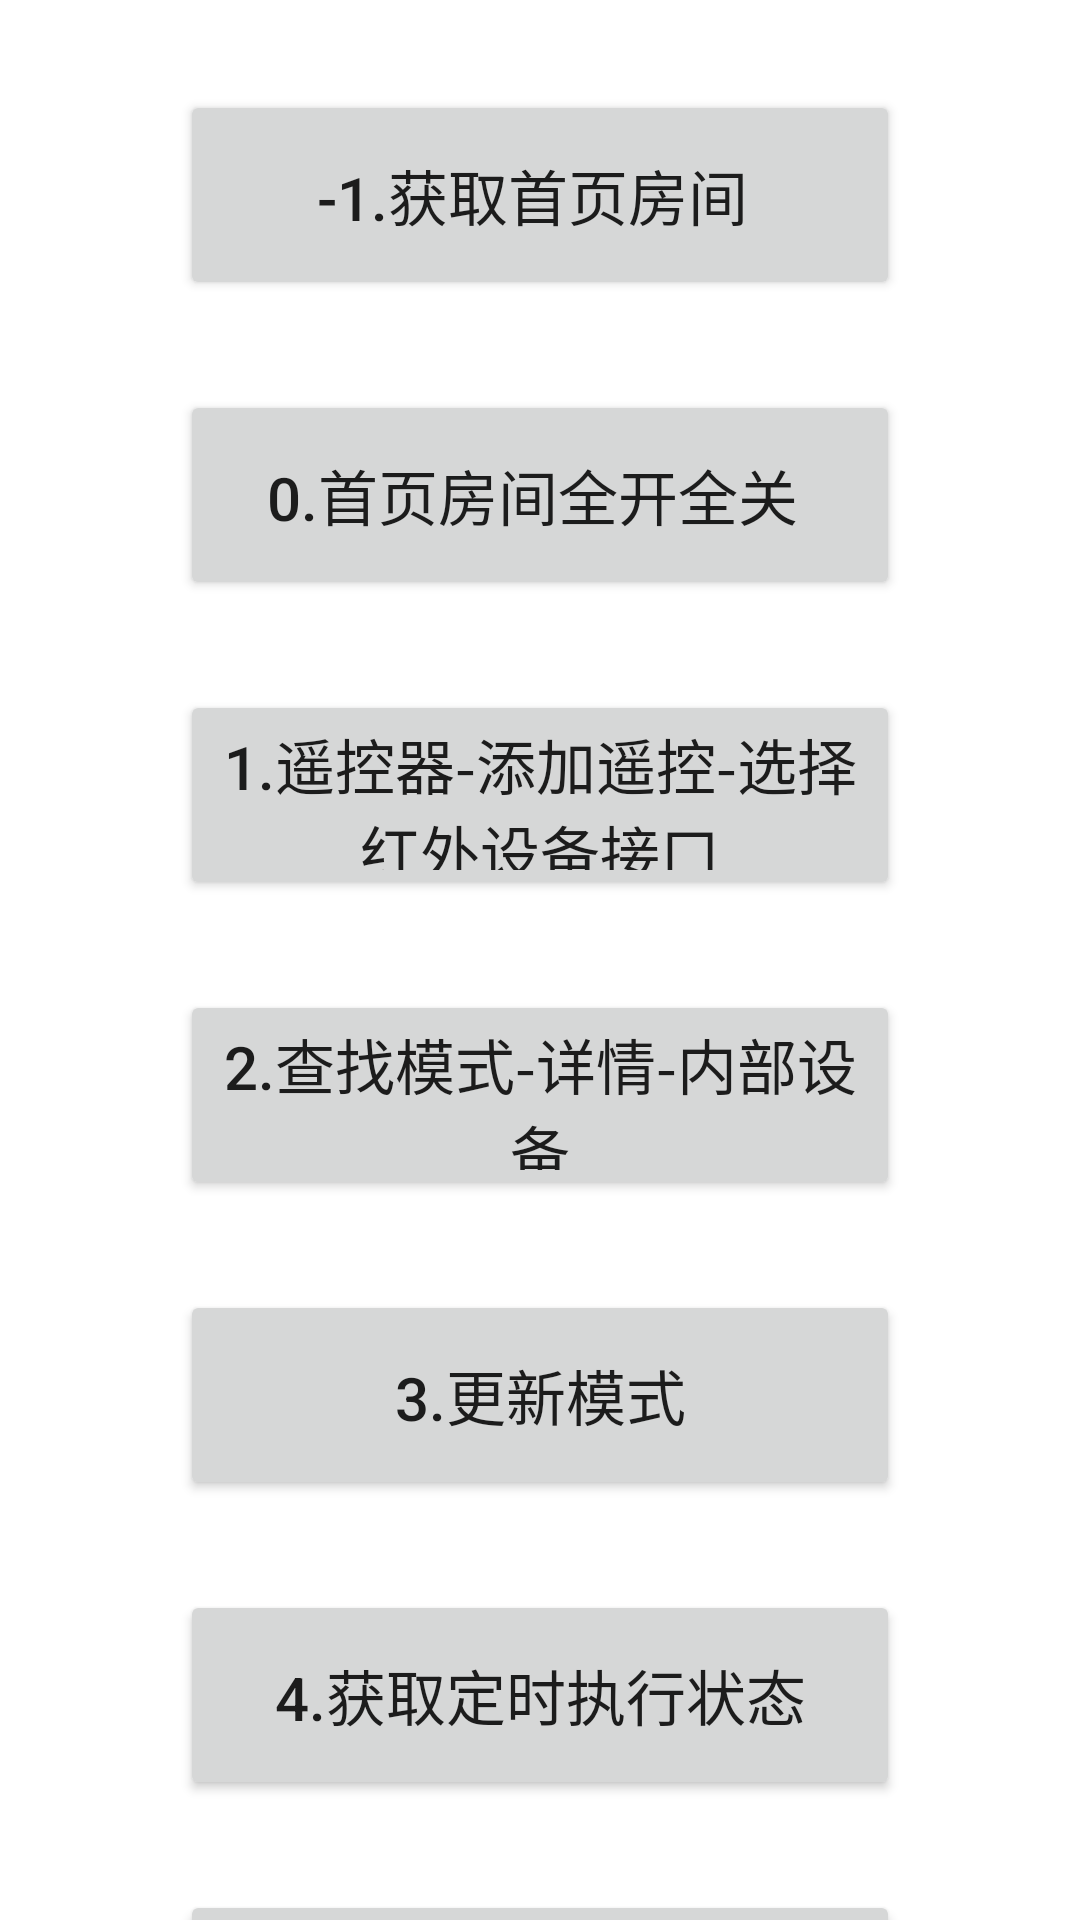

Layout XML and referenced resources for this Android screen:
<!-- AndroidManifest.xml: application theme Theme.OkGoDemoTwo -->
<!-- res/layout/activity_main.xml -->
<?xml version="1.0" encoding="utf-8"?>
<LinearLayout xmlns:android="http://schemas.android.com/apk/res/android"
    android:layout_width="match_parent"
    android:layout_height="match_parent"
    android:background="@android:color/white"
    android:gravity="center_horizontal"
    android:orientation="vertical">
    <Button
        android:id="@+id/btn_room_num"
        android:layout_width="240dp"
        android:layout_height="70dp"
        android:layout_marginTop="30dp"
        android:textSize="20sp"
        android:text="-1.获取首页房间 " />

    <Button
        android:id="@+id/btn_room_state"
        android:layout_width="240dp"
        android:layout_height="70dp"
        android:layout_marginTop="30dp"
        android:textSize="20sp"
        android:text="0.首页房间全开全关 " />


    <Button
        android:id="@+id/btn_controller_red"
        android:layout_width="240dp"
        android:layout_height="70dp"
        android:layout_marginTop="30dp"
        android:textSize="20sp"
        android:text="1.遥控器-添加遥控-选择红外设备接口" />


    <Button
        android:id="@+id/btn_search_device"
        android:layout_width="240dp"
        android:layout_height="70dp"
        android:textSize="20sp"
        android:layout_marginTop="30dp"
        android:text="2.查找模式-详情-内部设备" />

    <Button
        android:id="@+id/btn_update"
        android:layout_width="240dp"
        android:layout_height="70dp"
        android:textSize="20sp"
        android:layout_marginTop="30dp"
        android:text="3.更新模式" />

    <Button
        android:id="@+id/btn_timer_state"
        android:layout_width="240dp"
        android:layout_height="70dp"
        android:textSize="20sp"
        android:layout_marginTop="30dp"
        android:text="4.获取定时执行状态" />

    <Button
        android:id="@+id/btn_search_device_num"
        android:layout_width="240dp"
        android:layout_height="70dp"
        android:textSize="20sp"
        android:layout_marginTop="30dp"
        android:text="5.查询设备数量" />
</LinearLayout>
<!-- resources referenced by this layout -->
<resources>
  <style name="Theme.OkGoDemoTwo" parent="Theme.MaterialComponents.DayNight.DarkActionBar">
          
          <item name="colorPrimary">@color/purple_500</item>
          <item name="colorPrimaryVariant">@color/purple_700</item>
          <item name="colorOnPrimary">@color/white</item>
          
          <item name="colorSecondary">@color/teal_200</item>
          <item name="colorSecondaryVariant">@color/teal_700</item>
          <item name="colorOnSecondary">@color/black</item>
          
          <item name="android:statusBarColor" tools:targetApi="l">?attr/colorPrimaryVariant</item>
          
      </style>
  <!-- not gathered from this repository: default colours our renderer supplied (Android Studio template values) -->
  <color name="purple_500">#FF6200EE</color>
  <color name="purple_700">#FF3700B3</color>
  <color name="teal_200">#FF03DAC5</color>
  <color name="teal_700">#FF018786</color>
  <color name="black">#FF000000</color>
  <color name="white">#FFFFFFFF</color>
</resources>
